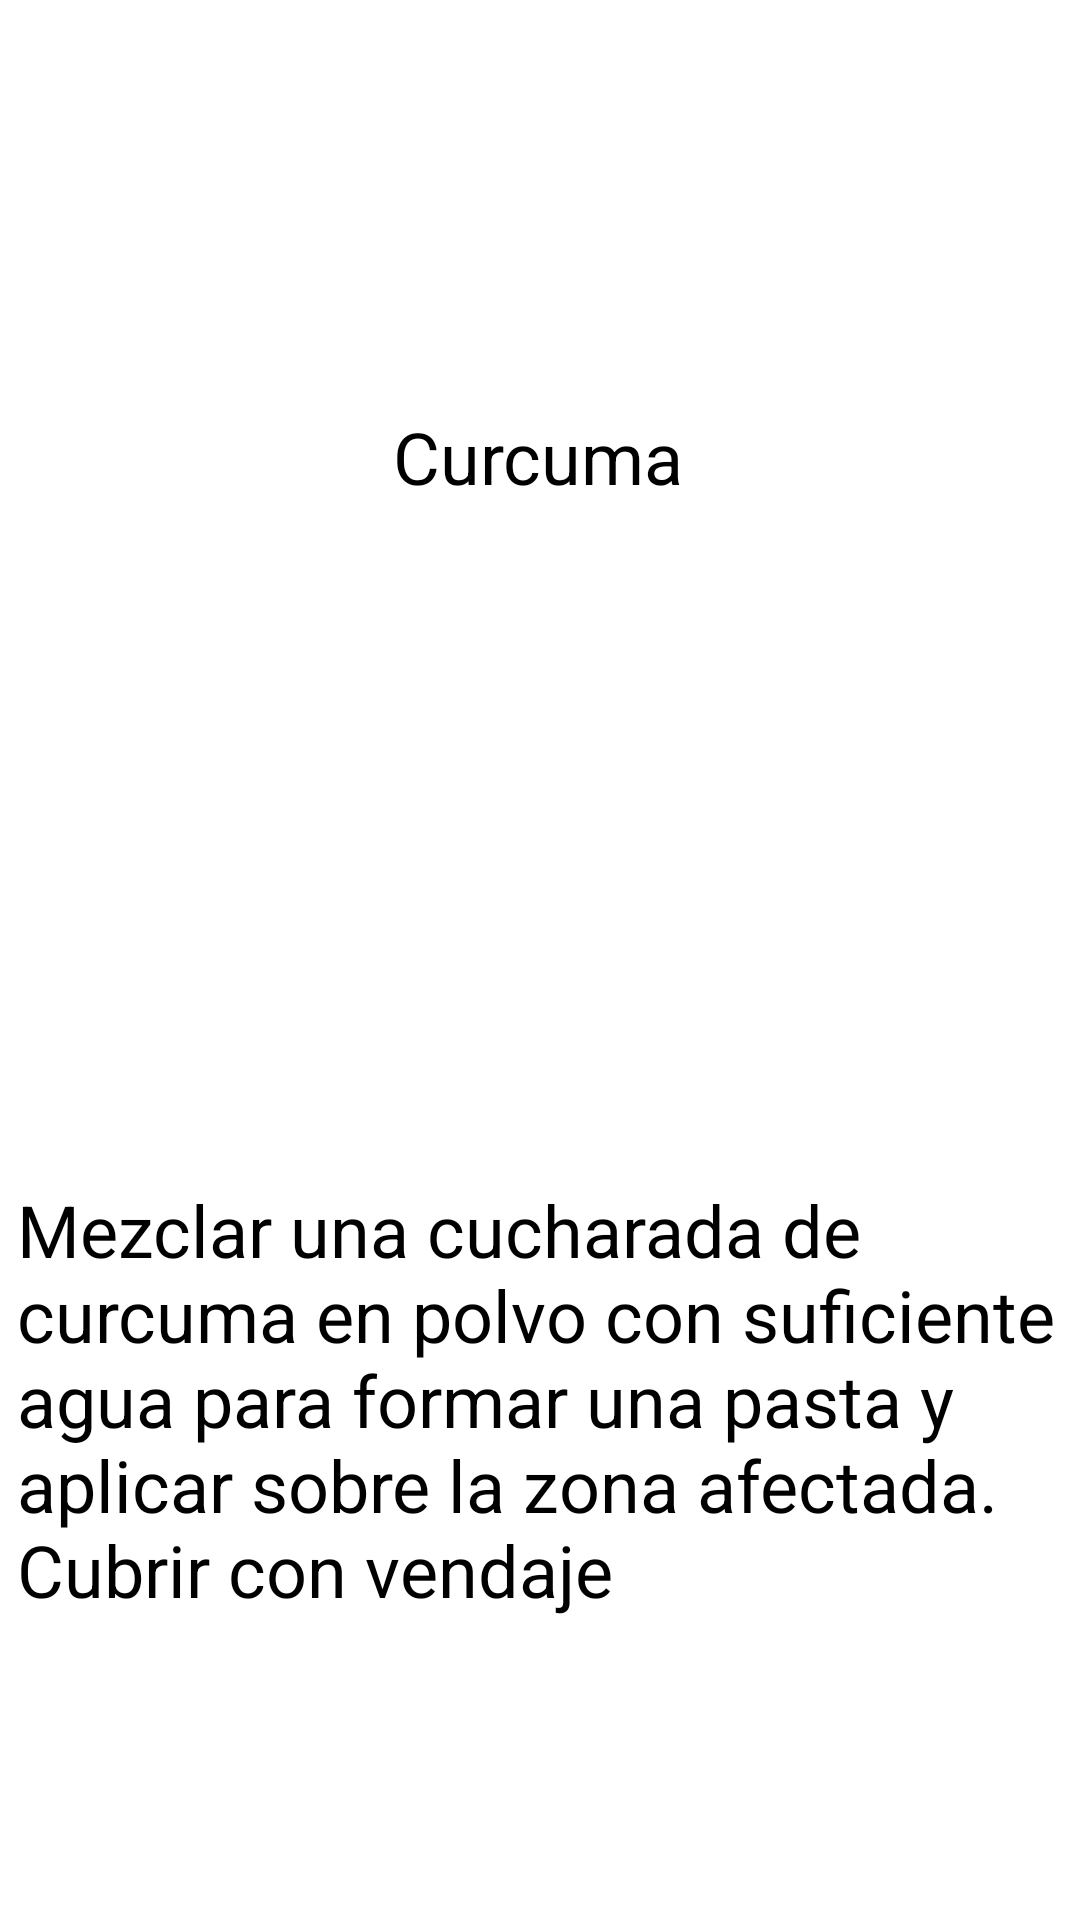

Reconstruct the res/layout file that produces this screen, plus the resources it refers to.
<!-- AndroidManifest.xml: application theme Theme.Homedi -->
<!-- res/layout/golpes2.xml -->
<?xml version="1.0" encoding="utf-8"?>
<androidx.constraintlayout.widget.ConstraintLayout xmlns:android="http://schemas.android.com/apk/res/android"
    xmlns:app="http://schemas.android.com/apk/res-auto"
    xmlns:tools="http://schemas.android.com/tools"
    android:layout_width="match_parent"
    android:layout_height="match_parent"
    android:background="#FFFFFF"
    android:backgroundTint="#FFFFFF">

    <TextView
        android:id="@+id/textView3"
        android:layout_width="wrap_content"
        android:layout_height="wrap_content"
        android:text="Curcuma"
        android:textColor="#000000"
        android:textSize="24sp"
        app:layout_constraintBottom_toBottomOf="parent"
        app:layout_constraintEnd_toEndOf="parent"
        app:layout_constraintHorizontal_bias="0.498"
        app:layout_constraintStart_toStartOf="parent"
        app:layout_constraintTop_toTopOf="parent"
        app:layout_constraintVertical_bias="0.224" />

    <TextView
        android:id="@+id/textView4"
        android:layout_width="349dp"
        android:layout_height="186dp"
        android:text="Mezclar una cucharada de curcuma en polvo con suficiente agua para formar una pasta y aplicar sobre la zona afectada. Cubrir con vendaje"
        android:textColor="#000000"
        android:textSize="24sp"
        app:layout_constraintBottom_toBottomOf="parent"
        app:layout_constraintEnd_toEndOf="parent"
        app:layout_constraintStart_toStartOf="parent"
        app:layout_constraintTop_toTopOf="parent"
        app:layout_constraintVertical_bias="0.867" />
</androidx.constraintlayout.widget.ConstraintLayout>
<!-- resources referenced by this layout -->
<resources>
  <style name="Theme.Homedi" parent="Theme.MaterialComponents.DayNight.DarkActionBar">
          
          <item name="colorPrimary">@color/purple_500</item>
          <item name="colorPrimaryVariant">@color/purple_700</item>
          <item name="colorOnPrimary">@color/white</item>
          
          <item name="colorSecondary">@color/teal_200</item>
          <item name="colorSecondaryVariant">@color/teal_700</item>
          <item name="colorOnSecondary">@color/black</item>
          
          <item name="android:statusBarColor">?attr/colorPrimaryVariant</item>
          
      </style>
  <!-- not gathered from this repository: default colours our renderer supplied (Android Studio template values) -->
  <color name="purple_500">#FF6200EE</color>
  <color name="purple_700">#FF3700B3</color>
  <color name="teal_200">#FF03DAC5</color>
  <color name="teal_700">#FF018786</color>
  <color name="black">#FF000000</color>
  <color name="white">#FFFFFFFF</color>
</resources>
